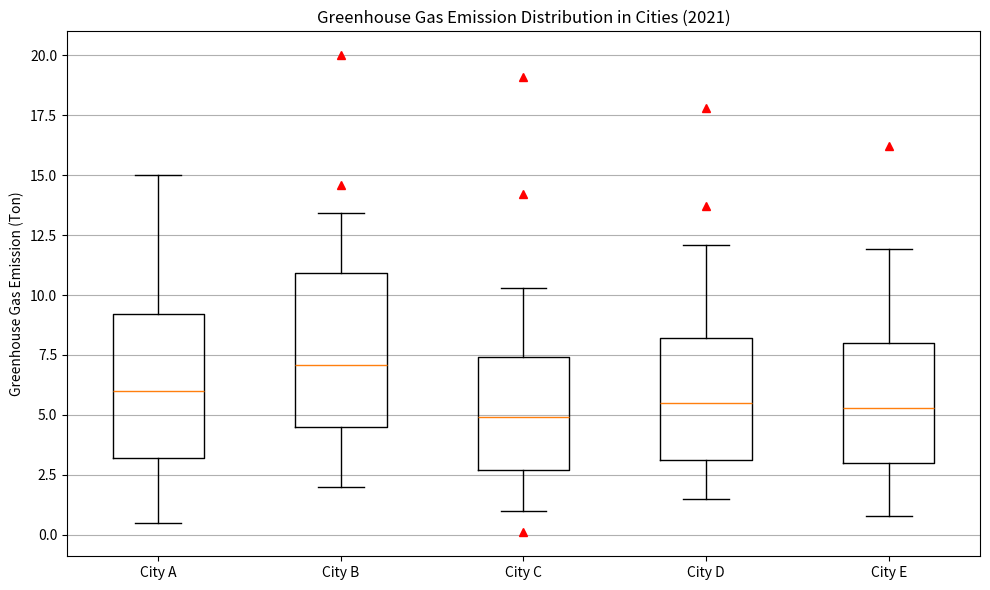

The script that saved this image: (Note: this script raises an exception after producing the figure.)

import matplotlib.pyplot as plt
import numpy as np

# Restructure the data into two 2D lists
data = [[0.5,3.2,6.0,9.2,15.0],
        [2.0,4.5,7.1,10.9,13.4],
        [1.0,2.7,4.9,7.4,10.3],
        [1.5,3.1,5.5,8.2,12.1],
        [0.8,3.0,5.3,8.0,11.9]]

outliers = [[],
            [14.6,20.0],
            [0.1,14.2,19.1],
            [13.7,17.8],
            [16.2]]

# Plot the data with the type of box plot
fig = plt.figure(figsize=(10,6))
ax = fig.add_subplot(1,1,1)
ax.boxplot(data, whis =1.5)

# Outliers are plotted manually using ax.plot for each category
for i, outlier in enumerate(outliers):
    if len(outlier) > 0:
        ax.plot(np.full(len(outlier), i+1), outlier, "r^")

# Drawing techniques such as background grids
ax.yaxis.grid(True)
ax.set_xticks([1,2,3,4,5])
ax.set_xticklabels(["City A", "City B", "City C", "City D", "City E"])
ax.set_ylabel("Greenhouse Gas Emission (Ton)")
ax.set_title("Greenhouse Gas Emission Distribution in Cities (2021)")
plt.tight_layout()

# Save the image
plt.savefig('/cpfs01/user/yehancheng/workspace/datasets/SimChartV2/demo/box/png/15_202312270030.png')

# Clear the current image state
plt.clf()
